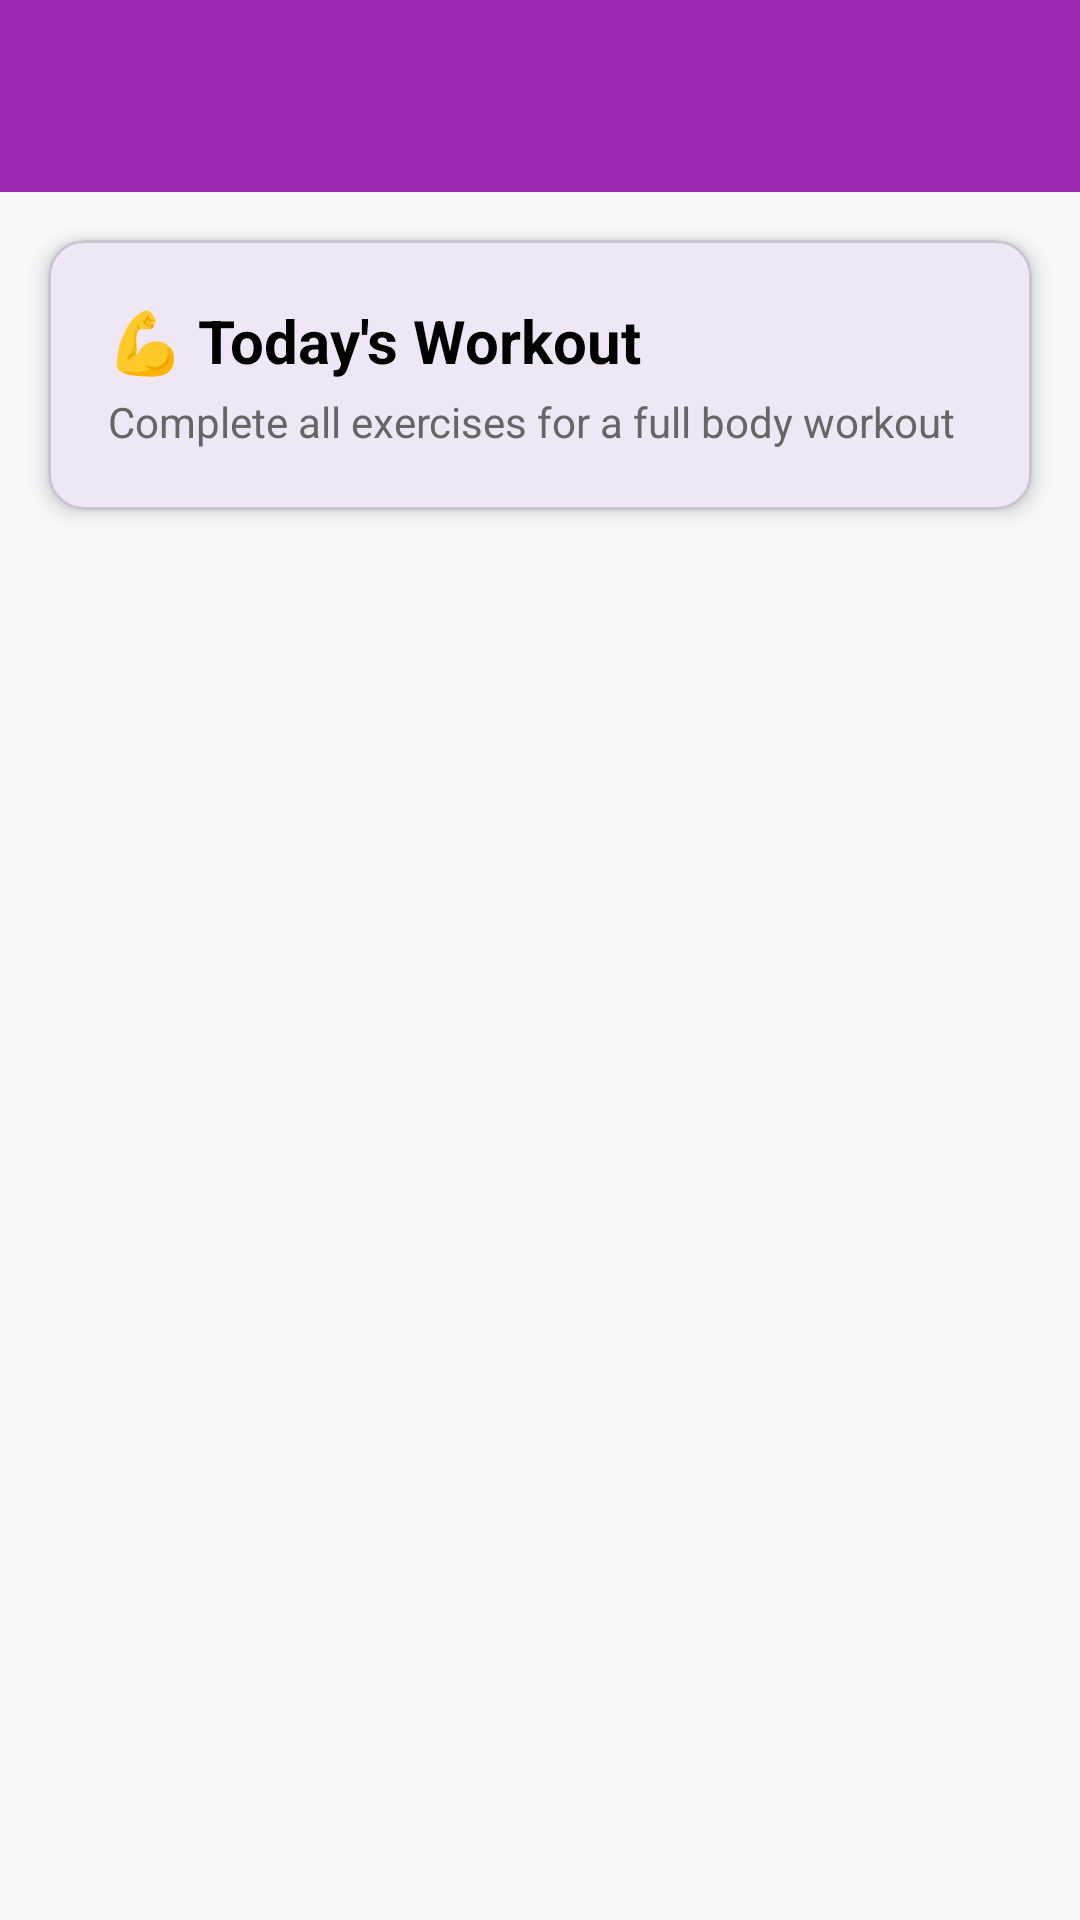

Produce the Android XML layout that renders to this screen, including the resource entries it uses.
<!-- AndroidManifest.xml: application theme Theme.AIFitness -->
<!-- res/layout/activity_workout.xml -->
<?xml version="1.0" encoding="utf-8"?>
<androidx.constraintlayout.widget.ConstraintLayout
    xmlns:android="http://schemas.android.com/apk/res/android"
    xmlns:app="http://schemas.android.com/apk/res-auto"
    xmlns:tools="http://schemas.android.com/tools"
    android:id="@+id/main"
    android:layout_width="match_parent"
    android:layout_height="match_parent"
    android:background="#F7F8FA"
    tools:context=".WorkoutActivity">


    <com.google.android.material.appbar.MaterialToolbar
        android:id="@+id/toolbar"
        android:layout_width="match_parent"
        android:layout_height="?attr/actionBarSize"
        android:background="@color/purple_500"
        android:elevation="4dp"
        app:layout_constraintTop_toTopOf="parent"
        app:titleTextColor="@android:color/white"
        app:navigationIconTint="@android:color/white" />


    <com.google.android.material.card.MaterialCardView
        android:id="@+id/cardHeader"
        android:layout_width="0dp"
        android:layout_height="wrap_content"
        android:layout_marginStart="16dp"
        android:layout_marginTop="16dp"
        android:layout_marginEnd="16dp"
        app:cardCornerRadius="12dp"
        app:cardElevation="4dp"
        app:layout_constraintEnd_toEndOf="parent"
        app:layout_constraintStart_toStartOf="parent"
        app:layout_constraintTop_toBottomOf="@+id/toolbar">

        <LinearLayout
            android:layout_width="match_parent"
            android:layout_height="wrap_content"
            android:orientation="vertical"
            android:padding="20dp">

            <TextView
                android:layout_width="wrap_content"
                android:layout_height="wrap_content"
                android:text="💪 Today's Workout"
                android:textSize="20sp"
                android:textStyle="bold"
                android:textColor="@color/black" />

            <TextView
                android:layout_width="wrap_content"
                android:layout_height="wrap_content"
                android:layout_marginTop="4dp"
                android:text="Complete all exercises for a full body workout"
                android:textSize="14sp"
                android:textColor="#666" />

        </LinearLayout>

    </com.google.android.material.card.MaterialCardView>


    <androidx.recyclerview.widget.RecyclerView
        android:id="@+id/recyclerViewWorkouts"
        android:layout_width="0dp"
        android:layout_height="0dp"
        android:layout_marginStart="16dp"
        android:layout_marginTop="16dp"
        android:layout_marginEnd="16dp"
        android:layout_marginBottom="16dp"
        android:clipToPadding="false"
        android:paddingBottom="16dp"
        app:layout_constraintBottom_toBottomOf="parent"
        app:layout_constraintEnd_toEndOf="parent"
        app:layout_constraintStart_toStartOf="parent"
        app:layout_constraintTop_toBottomOf="@+id/cardHeader"
        tools:listitem="@layout/item_workout"/>

</androidx.constraintlayout.widget.ConstraintLayout>
<!-- res/layout/item_workout.xml (included above) -->
<?xml version="1.0" encoding="utf-8"?>
<com.google.android.material.card.MaterialCardView
    xmlns:android="http://schemas.android.com/apk/res/android"
    xmlns:app="http://schemas.android.com/apk/res-auto"
    xmlns:tools="http://schemas.android.com/tools"
    android:id="@+id/cardViewExercise"
    android:layout_width="match_parent"
    android:layout_height="wrap_content"
    android:layout_marginBottom="12dp"
    app:cardCornerRadius="12dp"
    app:cardElevation="3dp"
    app:strokeWidth="0dp">

    <androidx.constraintlayout.widget.ConstraintLayout
        android:layout_width="match_parent"
        android:layout_height="wrap_content"
        android:padding="16dp">


        <com.airbnb.lottie.LottieAnimationView
            android:id="@+id/exerciseAnimation"
            android:layout_width="80dp"
            android:layout_height="80dp"
            android:padding="12dp"
            app:lottie_autoPlay="false"
            app:lottie_loop="true"
            app:layout_constraintStart_toStartOf="parent"
            app:layout_constraintTop_toTopOf="parent"
            app:layout_constraintBottom_toBottomOf="parent"
            tools:lottie_rawRes="@raw/pushups" />


        <TextView
            android:id="@+id/textViewExerciseName"
            android:layout_width="0dp"
            android:layout_height="wrap_content"
            android:layout_marginStart="16dp"
            android:layout_marginEnd="8dp"
            android:textSize="18sp"
            android:textStyle="bold"
            android:textColor="@color/black"
            app:layout_constraintEnd_toEndOf="parent"
            app:layout_constraintStart_toEndOf="@+id/exerciseAnimation"
            app:layout_constraintTop_toTopOf="@+id/exerciseAnimation"
            tools:text="Push-ups" />


        <TextView
            android:id="@+id/textViewDuration"
            android:layout_width="0dp"
            android:layout_height="wrap_content"
            android:layout_marginStart="16dp"
            android:layout_marginTop="4dp"
            android:layout_marginEnd="8dp"
            android:textSize="14sp"
            android:textColor="#666"
            app:layout_constraintEnd_toEndOf="parent"
            app:layout_constraintStart_toEndOf="@+id/exerciseAnimation"
            app:layout_constraintTop_toBottomOf="@+id/textViewExerciseName"
            tools:text="3 sets of 15 reps" />


        <ImageView
            android:id="@+id/imageViewPlay"
            android:layout_width="24dp"
            android:layout_height="24dp"
            android:layout_marginTop="8dp"
            android:layout_marginEnd="8dp"
            android:contentDescription="@string/start_exercise"
            android:padding="6dp"
            android:src="@drawable/ic_play_arrow"
            app:layout_constraintEnd_toEndOf="parent"
            app:layout_constraintTop_toBottomOf="@+id/textViewDuration" />

    </androidx.constraintlayout.widget.ConstraintLayout>

</com.google.android.material.card.MaterialCardView>
<!-- resources referenced by this layout -->
<resources>
  <color name="black">#FF000000</color>
  <color name="purple_500">#FF9C27B0</color>
  <string name="start_exercise">Start exercise</string>
  <style name="Theme.AIFitness" parent="Base.Theme.AIFitness" />
  <style name="Base.Theme.AIFitness" parent="Theme.Material3.DayNight.NoActionBar">
          
          
      </style>
</resources>
